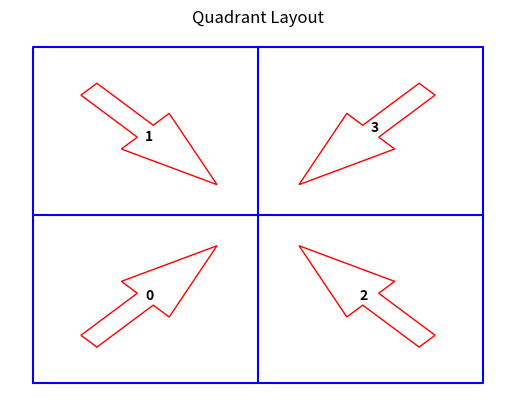

This chart was generated by the following Python code: (Note: this script raises an exception after producing the figure.)
import sys
sys.path.append('/Users/<user>/GitHub/TarekGhaddarGraduateWork/sweep_optimizer/3d')
import matplotlib.pyplot as plt
plt.close("all")
#The first portion will plot the quadrant layout.
plt.figure("Quadrant Layout")

x = [-1,1,1,-1,-1]
y = [-1,-1,1,1,-1]
x1 = [0,0]
y1 = [-1, 1]
x2 = [-1,1]
y2 = [0,0]

plt.title("Quadrant Layout")
plt.plot(x,y,'b',x1,y1,'b',x2,y2,'b')
plt.axis('off')

plt.text(-0.5,-0.5,"0",fontweight='bold')
plt.arrow(-0.75,-0.75,0.25,0.25,width=0.1,fill=False,color='r')

plt.text(-0.5,0.45,"1",fontweight='bold')
plt.arrow(-0.75,0.75,0.25,-0.25,width=0.1,fill=False,color='r')

plt.text(0.45,-0.5,"2",fontweight='bold')
plt.arrow(0.75,-0.75,-0.25,0.25,width=0.1,fill=False,color='r')

plt.text(0.5,0.5,"3",fontweight='bold')
plt.arrow(0.75,0.75,-0.25,-0.25,width=0.1,fill=False,color='r')

plt.savefig("figures/quadrant_layout.pdf")
plt.close()
